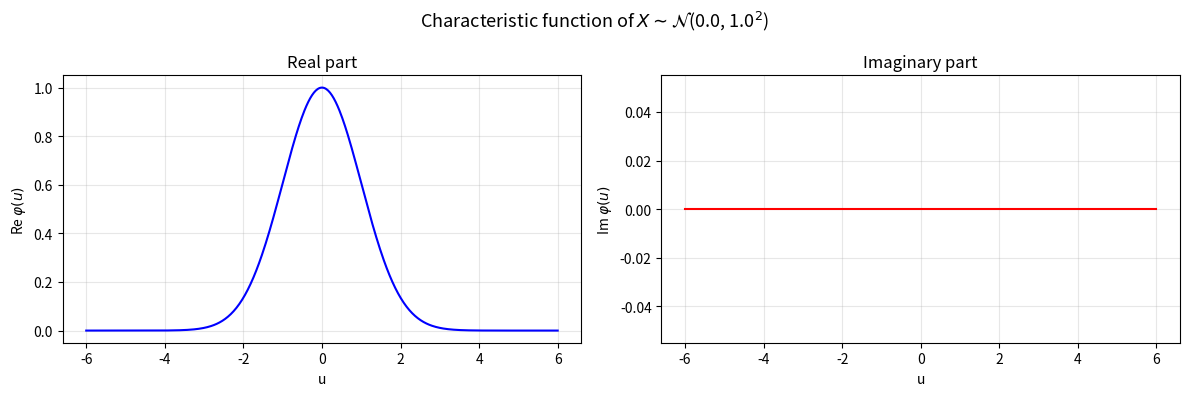
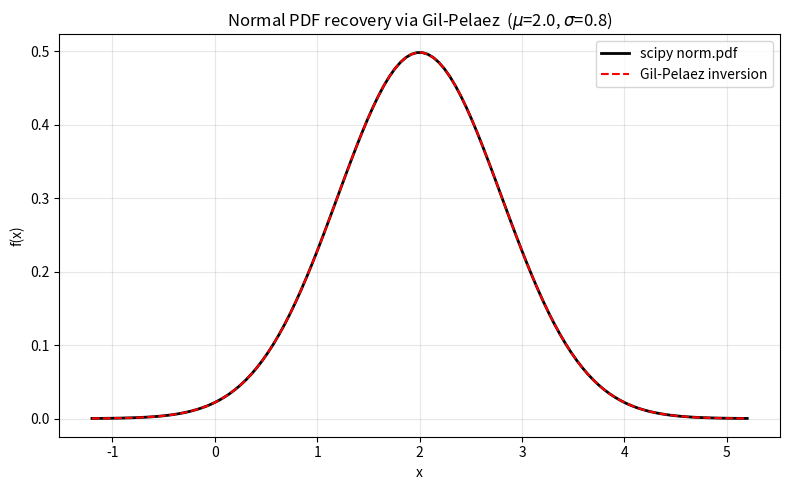
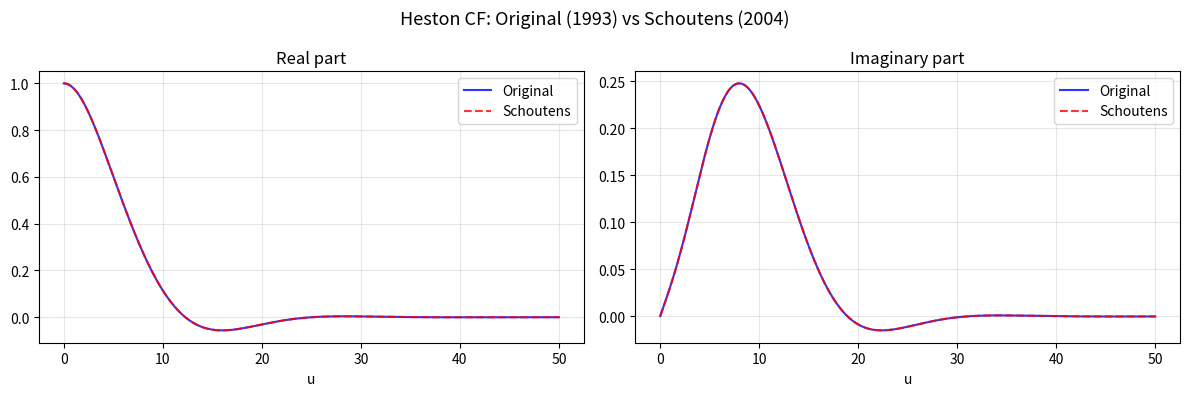
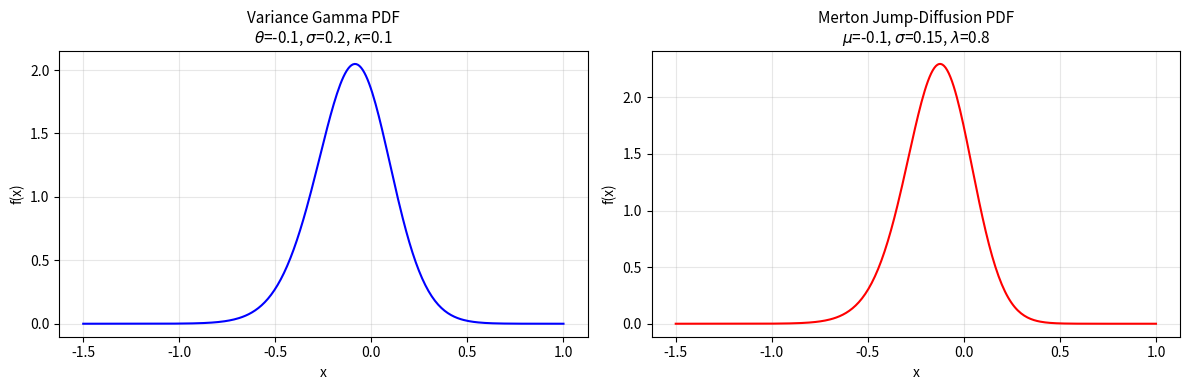

Generate these figures, in order, with matplotlib:
#!/usr/bin/env python3
# -*- coding: utf-8 -*-
"""
Characteristic Functions and Fourier Inversion for Option Pricing.

This module collects characteristic functions for common stochastic processes
used in quantitative finance, together with probability and density functions
obtained by Fourier inversion.

Characteristic functions included:
    - Normal, Gamma, Poisson (basic distributions)
    - Merton jump-diffusion
    - Variance Gamma (VG)
    - Normal Inverse Gaussian (NIG)
    - Heston stochastic volatility (original and Schoutens formulation)

Probability / density functions included:
    - Q1, Q2  -- risk-neutral probabilities via CF inversion (stock and
      money-market numeraire)
    - Gil-Pelaez PDF inversion
    - Closed-form densities for Merton, VG
    - Heston density via CF inversion

Credit:
    Original implementations by cantaro86
    Repository: https://github.com/cantaro86/Financial-Models-Numerical-Methods
    Book: "Financial Models Numerical Methods" by Ferreiro-Castilla et al.

    Adapted for the Quant Finance with Python course (Chapter 9 --
    Fourier Pricing Methods).
"""

import numpy as np
from scipy.integrate import quad
from math import factorial
import scipy.special as scps


# =============================================================================
# 1. Characteristic Functions
# =============================================================================

def cf_normal(u, mu=0.0, sig=1.0):
    """
    Characteristic function of a Normal random variable.

    phi(u) = exp(i*u*mu - 0.5*u^2*sig^2)

    Parameters
    ----------
    u : float or ndarray
        Evaluation point(s) in the transform domain.
    mu : float
        Mean of the normal distribution.
    sig : float
        Standard deviation of the normal distribution.

    Returns
    -------
    complex or ndarray of complex
        Value(s) of the characteristic function.
    """
    return np.exp(1j * u * mu - 0.5 * u**2 * sig**2)


def cf_gamma(u, a=1.0, b=2.0):
    """
    Characteristic function of a Gamma random variable.

    phi(u) = (1 - b*i*u)^(-a)

    Parameters
    ----------
    u : float or ndarray
        Evaluation point(s).
    a : float
        Shape parameter.
    b : float
        Scale parameter.

    Returns
    -------
    complex or ndarray of complex
    """
    return (1 - b * u * 1j) ** (-a)


def cf_poisson(u, lam=1.0):
    """
    Characteristic function of a Poisson random variable.

    phi(u) = exp(lam * (exp(i*u) - 1))

    Parameters
    ----------
    u : float or ndarray
        Evaluation point(s).
    lam : float
        Rate (intensity) parameter, lam > 0.

    Returns
    -------
    complex or ndarray of complex
    """
    return np.exp(lam * (np.exp(1j * u) - 1))


def cf_merton(u, t=1.0, mu=1.0, sig=2.0, lam=0.8, muJ=0.0, sigJ=0.5):
    """
    Characteristic function of a Merton jump-diffusion process at time t.

    The log-price follows:
        dX = (mu - 0.5*sig^2) dt + sig dW + J dN

    where N is a Poisson process with intensity lam and jumps J ~ N(muJ, sigJ^2).

    Parameters
    ----------
    u : float or ndarray
        Evaluation point(s).
    t : float
        Time horizon.
    mu : float
        Drift of the diffusion part.
    sig : float
        Volatility (diffusion coefficient).
    lam : float
        Jump intensity (Poisson rate).
    muJ : float
        Mean jump size.
    sigJ : float
        Standard deviation of jump size.

    Returns
    -------
    complex or ndarray of complex
    """
    return np.exp(
        t * (
            1j * u * mu
            - 0.5 * u**2 * sig**2
            + lam * (np.exp(1j * u * muJ - 0.5 * u**2 * sigJ**2) - 1)
        )
    )


def cf_VG(u, t=1.0, mu=0.0, theta=-0.1, sigma=0.2, kappa=0.1):
    """
    Characteristic function of a Variance Gamma process at time t.

    The VG process is a Brownian motion with drift, time-changed by a
    Gamma process.

    Parameters
    ----------
    u : float or ndarray
        Evaluation point(s).
    t : float
        Time horizon.
    mu : float
        Additional drift.
    theta : float
        Drift of the subordinated Brownian motion.
    sigma : float
        Volatility of the subordinated Brownian motion.
    kappa : float
        Variance rate of the Gamma subordinator.

    Returns
    -------
    complex or ndarray of complex
    """
    return np.exp(
        t * (
            1j * mu * u
            - np.log(1 - 1j * theta * kappa * u + 0.5 * kappa * sigma**2 * u**2)
            / kappa
        )
    )


def cf_NIG(u, t=1.0, mu=0.0, theta=-0.1, sigma=0.2, kappa=0.1):
    """
    Characteristic function of a Normal Inverse Gaussian process at time t.

    The NIG process is a Brownian motion with drift, time-changed by an
    Inverse Gaussian process.

    Parameters
    ----------
    u : float or ndarray
        Evaluation point(s).
    t : float
        Time horizon.
    mu : float
        Additional drift.
    theta : float
        Drift of the subordinated Brownian motion.
    sigma : float
        Volatility of the subordinated Brownian motion.
    kappa : float
        Variance of the Inverse Gaussian subordinator.

    Returns
    -------
    complex or ndarray of complex
    """
    return np.exp(
        t * (
            1j * mu * u
            + 1 / kappa
            - np.sqrt(1 - 2j * theta * kappa * u + kappa * sigma**2 * u**2) / kappa
        )
    )


def cf_Heston(u, t, v0, mu, kappa, theta, sigma, rho):
    """
    Heston (1993) characteristic function -- original formulation.

    This is the form published in Heston's seminal 1993 paper.  It can
    suffer from numerical instability for certain parameter combinations
    because the ratio g1 = (xi+d)/(xi-d) may blow up when d*t is large.

    Parameters
    ----------
    u : float or ndarray
        Evaluation point(s).
    t : float
        Time to maturity.
    v0 : float
        Initial variance.
    mu : float
        Drift (risk-free rate minus dividend yield for pricing).
    kappa : float
        Mean-reversion speed of variance.
    theta : float
        Long-run variance level.
    sigma : float
        Vol-of-vol.
    rho : float
        Correlation between asset and variance Brownian motions.

    Returns
    -------
    complex or ndarray of complex
    """
    xi = kappa - sigma * rho * u * 1j
    d = np.sqrt(xi**2 + sigma**2 * (u**2 + 1j * u))
    g1 = (xi + d) / (xi - d)

    cf = np.exp(
        1j * u * mu * t
        + (kappa * theta) / (sigma**2)
        * ((xi + d) * t - 2 * np.log((1 - g1 * np.exp(d * t)) / (1 - g1)))
        + (v0 / sigma**2)
        * (xi + d) * (1 - np.exp(d * t)) / (1 - g1 * np.exp(d * t))
    )
    return cf


def cf_Heston_good(u, t, v0, mu, kappa, theta, sigma, rho):
    """
    Heston characteristic function -- Schoutens (2004) formulation.

    This algebraically equivalent rearrangement avoids the numerical
    blow-up present in the original Heston formula by working with
    g2 = 1/g1 and using exp(-d*t) instead of exp(+d*t).

    Reference:
        Schoutens, Simons & Tistaert (2004). "A perfect calibration!
        Now what?"

    Parameters
    ----------
    u : float or ndarray
        Evaluation point(s).
    t : float
        Time to maturity.
    v0 : float
        Initial variance.
    mu : float
        Drift.
    kappa : float
        Mean-reversion speed of variance.
    theta : float
        Long-run variance level.
    sigma : float
        Vol-of-vol.
    rho : float
        Correlation between asset and variance Brownian motions.

    Returns
    -------
    complex or ndarray of complex
    """
    xi = kappa - sigma * rho * u * 1j
    d = np.sqrt(xi**2 + sigma**2 * (u**2 + 1j * u))
    g1 = (xi + d) / (xi - d)
    g2 = 1 / g1

    cf = np.exp(
        1j * u * mu * t
        + (kappa * theta) / (sigma**2)
        * ((xi - d) * t - 2 * np.log((1 - g2 * np.exp(-d * t)) / (1 - g2)))
        + (v0 / sigma**2)
        * (xi - d) * (1 - np.exp(-d * t)) / (1 - g2 * np.exp(-d * t))
    )
    return cf


# =============================================================================
# 2. Probability Functions (Fourier Inversion)
# =============================================================================

def Q1(k, cf, right_lim):
    """
    Probability under the stock numeraire: P(X < k).

    Used in the decomposition of the European call price:
        C = S0 * Q1 - K * exp(-rT) * Q2

    where Q1 is the "delta" probability computed under the stock-price
    measure (numeraire = stock).

    The inversion formula is:
        Q1 = 1/2 + 1/pi * int_0^inf Re[ e^{-iuk} phi(u-i) / (iu * phi(-i)) ] du

    Parameters
    ----------
    k : float
        Log-moneyness level (typically log(K/F) or log(K)).
    cf : callable
        Characteristic function phi(u).
    right_lim : float
        Upper limit of numerical integration (use np.inf for full integral).

    Returns
    -------
    float
        Probability Q1(k).
    """
    def integrand(u):
        return np.real(
            (np.exp(-u * k * 1j) / (u * 1j))
            * cf(u - 1j) / cf(-1.0000000000001j)
        )

    return 1 / 2 + 1 / np.pi * quad(integrand, 1e-15, right_lim, limit=2000)[0]


def Q2(k, cf, right_lim):
    """
    Probability under the money-market numeraire: P(X < k).

    Used in the decomposition of the European call price:
        C = S0 * Q1 - K * exp(-rT) * Q2

    where Q2 is the probability under the risk-neutral (money-market)
    measure.

    The inversion formula is:
        Q2 = 1/2 + 1/pi * int_0^inf Re[ e^{-iuk} phi(u) / (iu) ] du

    Parameters
    ----------
    k : float
        Log-moneyness level.
    cf : callable
        Characteristic function phi(u).
    right_lim : float
        Upper limit of numerical integration.

    Returns
    -------
    float
        Probability Q2(k).
    """
    def integrand(u):
        return np.real(np.exp(-u * k * 1j) / (u * 1j) * cf(u))

    return 1 / 2 + 1 / np.pi * quad(integrand, 1e-15, right_lim, limit=2000)[0]


def Gil_Pelaez_pdf(x, cf, right_lim):
    """
    Recover the probability density function via the Gil-Pelaez inversion formula.

    f(x) = 1/pi * int_0^inf Re[ e^{-iux} phi(u) ] du

    This is the real-line analogue of inverting the characteristic function
    to obtain the density at a single point x.

    Parameters
    ----------
    x : float
        Point at which to evaluate the density.
    cf : callable
        Characteristic function phi(u).
    right_lim : float
        Upper limit of numerical integration (use np.inf for exact result).

    Returns
    -------
    float
        Density f(x).
    """
    def integrand(u):
        return np.real(np.exp(-u * x * 1j) * cf(u))

    return 1 / np.pi * quad(integrand, 1e-15, right_lim)[0]


# =============================================================================
# 3. Closed-Form Density Functions
# =============================================================================

def Merton_pdf(x, T, mu, sig, lam, muJ, sigJ):
    """
    Merton jump-diffusion density function (series expansion).

    The density is an infinite mixture of normals weighted by Poisson
    probabilities.  The series is truncated at 20 terms.

    Parameters
    ----------
    x : float or ndarray
        Point(s) at which to evaluate the density.
    T : float
        Time horizon.
    mu : float
        Drift of the diffusion.
    sig : float
        Volatility of the diffusion.
    lam : float
        Jump intensity.
    muJ : float
        Mean jump size.
    sigJ : float
        Std deviation of jump size.

    Returns
    -------
    float or ndarray
        Density value(s).
    """
    tot = 0.0
    for k in range(20):
        tot += (
            (lam * T) ** k
            * np.exp(-((x - mu * T - k * muJ) ** 2) / (2 * (T * sig**2 + k * sigJ**2)))
            / (factorial(k) * np.sqrt(2 * np.pi * (sig**2 * T + k * sigJ**2)))
        )
    return np.exp(-lam * T) * tot


def VG_pdf(x, T, c, theta, sigma, kappa):
    """
    Variance Gamma density function (closed form via modified Bessel function).

    Parameters
    ----------
    x : float or ndarray
        Point(s) at which to evaluate the density.
    T : float
        Time horizon.
    c : float
        Centering constant (often mu*T or a convexity correction).
    theta : float
        Drift of the subordinated Brownian motion.
    sigma : float
        Volatility of the subordinated Brownian motion.
    kappa : float
        Variance rate of the Gamma time-change.

    Returns
    -------
    float or ndarray
        Density value(s).
    """
    return (
        2
        * np.exp(theta * (x - c) / sigma**2)
        / (
            kappa ** (T / kappa)
            * np.sqrt(2 * np.pi)
            * sigma
            * scps.gamma(T / kappa)
        )
        * (
            (x - c) ** 2
            / (2 * sigma**2 / kappa + theta**2)
        ) ** (T / (2 * kappa) - 1 / 4)
        * scps.kv(
            T / kappa - 1 / 2,
            sigma ** (-2)
            * np.sqrt((x - c) ** 2 * (2 * sigma**2 / kappa + theta**2)),
        )
    )


def Heston_pdf(i, t, v0, mu, theta, sigma, kappa, rho):
    """
    Heston density by Fourier inversion using Gil-Pelaez formula.

    Computes the probability density of the log-stock price under the
    Heston stochastic volatility model by inverting the characteristic
    function ``cf_Heston_good``.

    Parameters
    ----------
    i : float
        Point at which to evaluate the density.
    t : float
        Time horizon.
    v0 : float
        Initial variance.
    mu : float
        Drift of the log-stock price.
    theta : float
        Long-run variance.
    sigma : float
        Volatility of variance (vol-of-vol).
    kappa : float
        Mean-reversion speed.
    rho : float
        Correlation between stock and variance Brownian motions.

    Returns
    -------
    float
        Density value at *i*.
    """
    from functools import partial

    cf_H = partial(
        cf_Heston_good,
        t=t,
        v0=v0,
        mu=mu,
        theta=theta,
        sigma=sigma,
        kappa=kappa,
        rho=rho,
    )
    return Gil_Pelaez_pdf(i, cf_H, np.inf)


# =============================================================================
# 4. Main -- Educational Demonstrations
# =============================================================================

def main():
    """
    Demonstrate characteristic functions and Fourier inversion techniques
    for option pricing and density recovery.

    Five demonstrations:
        (a) Plot the CF of a Normal random variable (real and imaginary parts).
        (b) Recover the Normal PDF from its CF using Gil-Pelaez inversion.
        (c) Price a European call via Q1/Q2 with Black-Scholes CF.
        (d) Compare the original Heston CF vs Schoutens formulation.
        (e) Plot Variance Gamma and Merton density functions.
    """
    import matplotlib.pyplot as plt
    import scipy.stats as st
    from functools import partial

    # -----------------------------------------------------------------
    # (a) Characteristic function of a Normal RV
    # -----------------------------------------------------------------
    print("=" * 65)
    print("(a) Characteristic function of a Normal RV")
    print("=" * 65)

    mu, sig = 0.0, 1.0
    u_grid = np.linspace(-6, 6, 500)
    phi_vals = cf_normal(u_grid, mu=mu, sig=sig)

    fig, axes = plt.subplots(1, 2, figsize=(12, 4))
    fig.suptitle(
        r"Characteristic function of $X \sim \mathcal{N}$"
        f"({mu}, {sig}$^2$)",
        fontsize=13,
    )

    axes[0].plot(u_grid, np.real(phi_vals), "b-", linewidth=1.5)
    axes[0].set_title("Real part")
    axes[0].set_xlabel("u")
    axes[0].set_ylabel(r"Re $\varphi(u)$")
    axes[0].grid(True, alpha=0.3)

    axes[1].plot(u_grid, np.imag(phi_vals), "r-", linewidth=1.5)
    axes[1].set_title("Imaginary part")
    axes[1].set_xlabel("u")
    axes[1].set_ylabel(r"Im $\varphi(u)$")
    axes[1].grid(True, alpha=0.3)

    plt.tight_layout()
    print("  Re[phi(u)] = exp(-u^2/2) * cos(mu*u)")
    print("  Im[phi(u)] = exp(-u^2/2) * sin(mu*u)")
    print("  For mu=0 the imaginary part is identically zero.\n")

    # -----------------------------------------------------------------
    # (b) Recover Normal PDF from its CF via Gil-Pelaez
    # -----------------------------------------------------------------
    print("=" * 65)
    print("(b) Gil-Pelaez inversion: recover Normal PDF from CF")
    print("=" * 65)

    mu_b, sig_b = 2.0, 0.8
    cf_b = partial(cf_normal, mu=mu_b, sig=sig_b)

    x_grid = np.linspace(mu_b - 4 * sig_b, mu_b + 4 * sig_b, 120)
    pdf_exact = st.norm.pdf(x_grid, mu_b, sig_b)

    # Vectorize Gil-Pelaez (it operates on scalars because of quad)
    pdf_recovered = np.array([Gil_Pelaez_pdf(xi, cf_b, right_lim=50) for xi in x_grid])

    max_err = np.max(np.abs(pdf_exact - pdf_recovered))
    print(f"  Parameters: mu={mu_b}, sigma={sig_b}")
    print(f"  Max |exact - recovered|  = {max_err:.2e}\n")

    fig2, ax2 = plt.subplots(figsize=(8, 5))
    ax2.plot(x_grid, pdf_exact, "k-", linewidth=2, label="scipy norm.pdf")
    ax2.plot(x_grid, pdf_recovered, "r--", linewidth=1.5, label="Gil-Pelaez inversion")
    ax2.set_xlabel("x")
    ax2.set_ylabel("f(x)")
    ax2.set_title(
        f"Normal PDF recovery via Gil-Pelaez  "
        r"($\mu$=" + f"{mu_b}, " + r"$\sigma$=" + f"{sig_b})"
    )
    ax2.legend()
    ax2.grid(True, alpha=0.3)
    plt.tight_layout()

    # -----------------------------------------------------------------
    # (c) European call price via Q1 / Q2 (Black-Scholes CF)
    # -----------------------------------------------------------------
    print("=" * 65)
    print("(c) European call pricing via Q1 / Q2")
    print("=" * 65)

    S0 = 100.0      # spot price
    K = 105.0        # strike
    r = 0.05         # risk-free rate
    T = 1.0          # maturity
    sigma_bs = 0.2   # Black-Scholes volatility

    # CF of log(S_T) under risk-neutral measure for GBM
    #   log S_T = log S0 + (r - 0.5*sigma^2)*T + sigma*sqrt(T)*Z
    # so phi_{log S_T}(u) = exp(iu*(log S0 + (r-0.5*sig^2)*T) - 0.5*sig^2*T*u^2)
    def cf_bs(u):
        drift = np.log(S0) + (r - 0.5 * sigma_bs**2) * T
        return np.exp(1j * u * drift - 0.5 * sigma_bs**2 * T * u**2)

    k = np.log(K)  # log-strike
    q1 = Q1(k, cf_bs, right_lim=500)
    q2 = Q2(k, cf_bs, right_lim=500)

    call_fourier = S0 * q1 - K * np.exp(-r * T) * q2

    # Black-Scholes analytical price for comparison
    d1 = (np.log(S0 / K) + (r + 0.5 * sigma_bs**2) * T) / (sigma_bs * np.sqrt(T))
    d2 = d1 - sigma_bs * np.sqrt(T)
    call_bs = S0 * st.norm.cdf(d1) - K * np.exp(-r * T) * st.norm.cdf(d2)

    print(f"  S0={S0}, K={K}, r={r}, T={T}, sigma={sigma_bs}")
    print(f"  Q1 (stock numeraire)       = {q1:.8f}")
    print(f"  Q2 (money-market numeraire) = {q2:.8f}")
    print(f"  Call (Fourier Q1/Q2)       = {call_fourier:.6f}")
    print(f"  Call (Black-Scholes)       = {call_bs:.6f}")
    print(f"  Absolute error             = {abs(call_fourier - call_bs):.2e}\n")

    # -----------------------------------------------------------------
    # (d) Heston CF: original vs Schoutens (good) formulation
    # -----------------------------------------------------------------
    print("=" * 65)
    print("(d) Heston CF: original vs Schoutens formulation")
    print("=" * 65)

    # Heston parameters
    v0_h = 0.04       # initial variance
    mu_h = 0.05       # drift
    kappa_h = 1.5     # mean-reversion speed
    theta_h = 0.04    # long-run variance
    sigma_h = 0.3     # vol-of-vol
    rho_h = -0.7      # correlation
    T_h = 1.0         # maturity

    u_heston = np.linspace(0.01, 50, 400)

    phi_original = np.array([
        cf_Heston(ui, T_h, v0_h, mu_h, kappa_h, theta_h, sigma_h, rho_h)
        for ui in u_heston
    ])
    phi_good = np.array([
        cf_Heston_good(ui, T_h, v0_h, mu_h, kappa_h, theta_h, sigma_h, rho_h)
        for ui in u_heston
    ])

    fig3, axes3 = plt.subplots(1, 2, figsize=(12, 4))
    fig3.suptitle("Heston CF: Original (1993) vs Schoutens (2004)", fontsize=13)

    axes3[0].plot(u_heston, np.real(phi_original), "b-", label="Original", alpha=0.8)
    axes3[0].plot(u_heston, np.real(phi_good), "r--", label="Schoutens", alpha=0.8)
    axes3[0].set_title("Real part")
    axes3[0].set_xlabel("u")
    axes3[0].legend()
    axes3[0].grid(True, alpha=0.3)

    axes3[1].plot(u_heston, np.imag(phi_original), "b-", label="Original", alpha=0.8)
    axes3[1].plot(u_heston, np.imag(phi_good), "r--", label="Schoutens", alpha=0.8)
    axes3[1].set_title("Imaginary part")
    axes3[1].set_xlabel("u")
    axes3[1].legend()
    axes3[1].grid(True, alpha=0.3)

    plt.tight_layout()

    max_diff_re = np.max(np.abs(np.real(phi_original) - np.real(phi_good)))
    max_diff_im = np.max(np.abs(np.imag(phi_original) - np.imag(phi_good)))
    print(f"  Parameters: v0={v0_h}, kappa={kappa_h}, theta={theta_h}, "
          f"sigma={sigma_h}, rho={rho_h}")
    print(f"  Max |Re(original) - Re(Schoutens)| = {max_diff_re:.2e}")
    print(f"  Max |Im(original) - Im(Schoutens)| = {max_diff_im:.2e}")
    print("  Both formulations are algebraically equivalent.")
    print("  Schoutens form is numerically more stable for large u*t.\n")

    # -----------------------------------------------------------------
    # (e) Variance Gamma and Merton density functions
    # -----------------------------------------------------------------
    print("=" * 65)
    print("(e) Variance Gamma and Merton density functions")
    print("=" * 65)

    T_e = 1.0

    # -- Variance Gamma --
    theta_vg = -0.1
    sigma_vg = 0.2
    kappa_vg = 0.1
    c_vg = 0.0  # centering

    x_vg = np.linspace(-1.5, 1.0, 300)
    # Protect against x == c (Bessel singularity)
    x_vg = x_vg[np.abs(x_vg - c_vg) > 1e-10]
    pdf_vg = VG_pdf(x_vg, T_e, c_vg, theta_vg, sigma_vg, kappa_vg)

    # -- Merton --
    mu_m = -0.1
    sig_m = 0.15
    lam_m = 0.8
    muJ_m = -0.05
    sigJ_m = 0.1

    x_m = np.linspace(-1.5, 1.0, 300)
    pdf_m = Merton_pdf(x_m, T_e, mu_m, sig_m, lam_m, muJ_m, sigJ_m)

    fig4, axes4 = plt.subplots(1, 2, figsize=(12, 4))

    axes4[0].plot(x_vg, pdf_vg, "b-", linewidth=1.5)
    axes4[0].set_title(
        f"Variance Gamma PDF\n"
        r"$\theta$=" + f"{theta_vg}, "
        r"$\sigma$=" + f"{sigma_vg}, "
        r"$\kappa$=" + f"{kappa_vg}",
        fontsize=11,
    )
    axes4[0].set_xlabel("x")
    axes4[0].set_ylabel("f(x)")
    axes4[0].grid(True, alpha=0.3)

    axes4[1].plot(x_m, pdf_m, "r-", linewidth=1.5)
    axes4[1].set_title(
        f"Merton Jump-Diffusion PDF\n"
        r"$\mu$=" + f"{mu_m}, "
        r"$\sigma$=" + f"{sig_m}, "
        r"$\lambda$=" + f"{lam_m}",
        fontsize=11,
    )
    axes4[1].set_xlabel("x")
    axes4[1].set_ylabel("f(x)")
    axes4[1].grid(True, alpha=0.3)

    plt.tight_layout()

    print(f"  VG params:     theta={theta_vg}, sigma={sigma_vg}, kappa={kappa_vg}")
    print(f"  Merton params: mu={mu_m}, sig={sig_m}, lam={lam_m}, "
          f"muJ={muJ_m}, sigJ={sigJ_m}")
    print("  Plots displayed.\n")

    # -----------------------------------------------------------------
    # Show all figures
    # -----------------------------------------------------------------
    print("=" * 65)
    print("All demonstrations complete. Close plot windows to exit.")
    print("=" * 65)
    plt.show()


if __name__ == "__main__":
    main()
